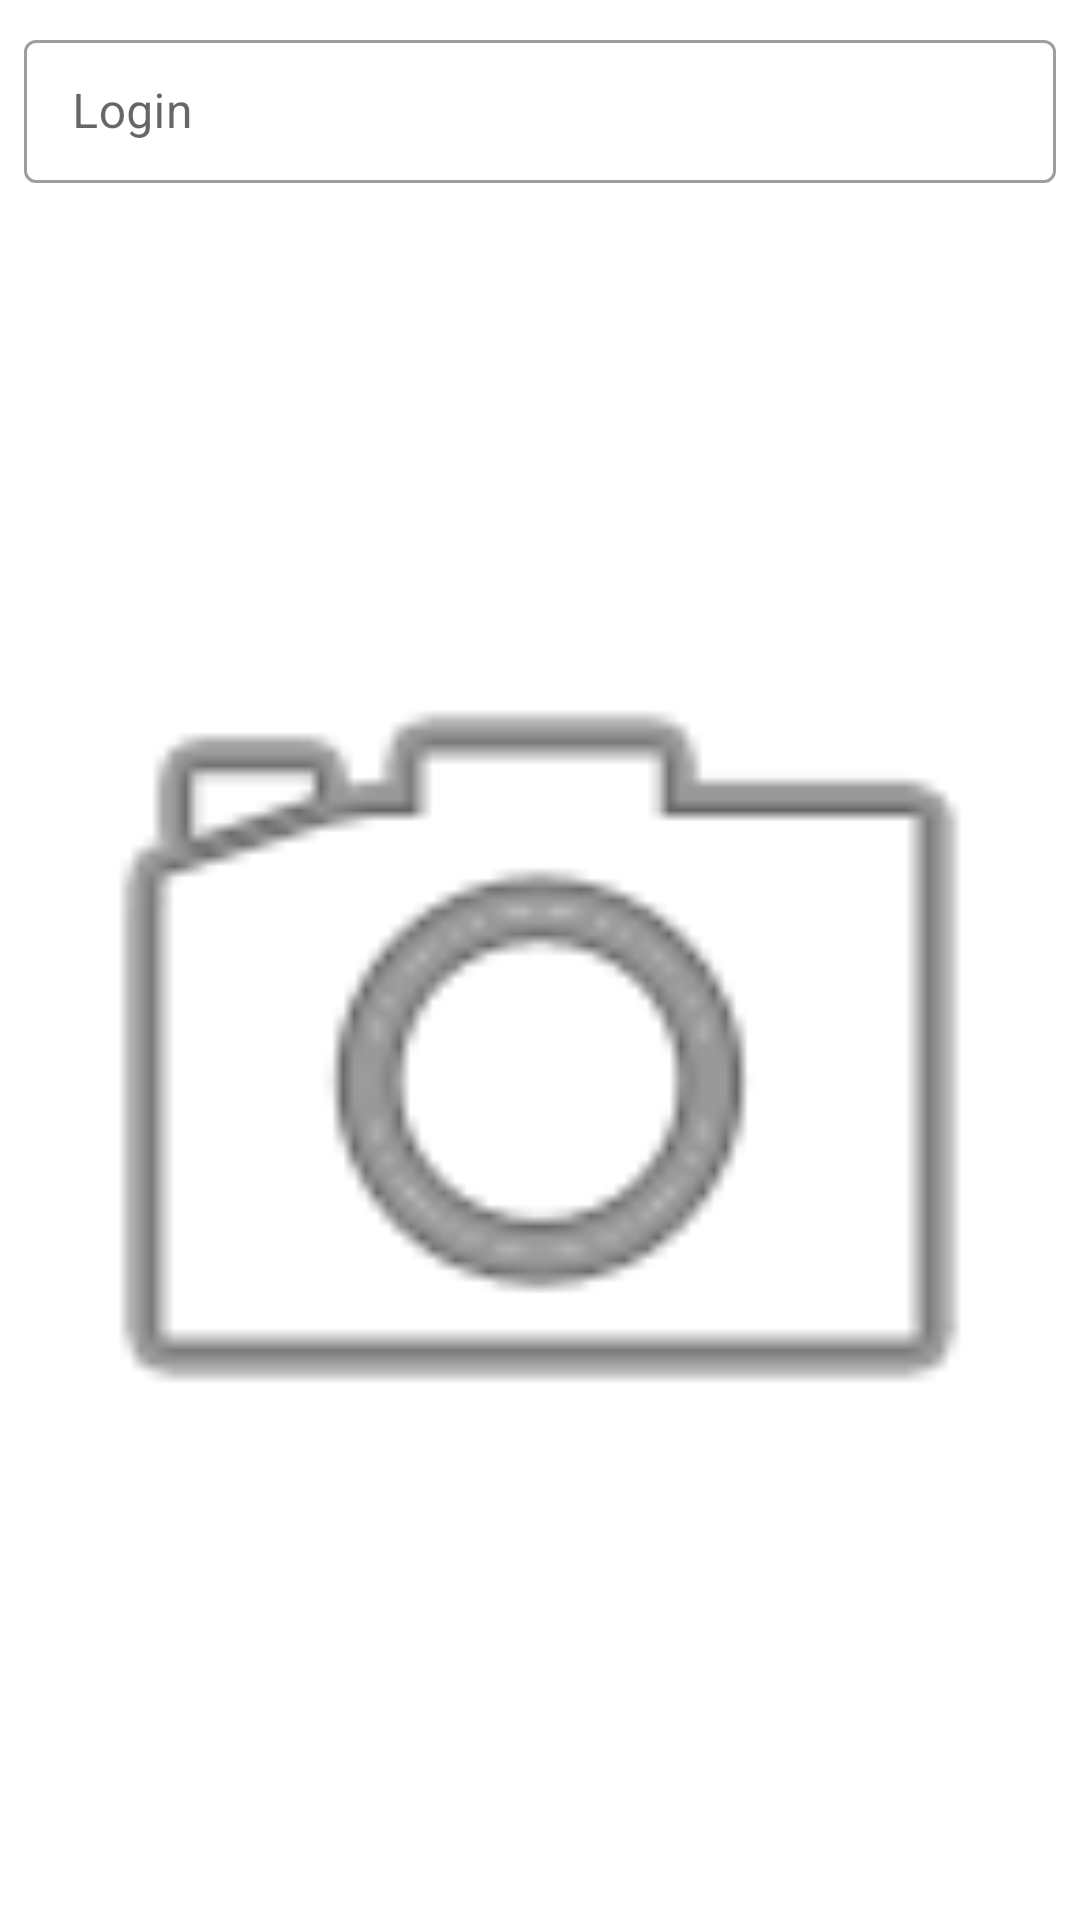

Produce the Android XML layout that renders to this screen, including the resource entries it uses.
<!-- AndroidManifest.xml: application theme Theme.Bottom -->
<!-- res/layout/fragment_image.xml -->
<?xml version="1.0" encoding="utf-8"?>
<LinearLayout xmlns:android="http://schemas.android.com/apk/res/android"
    android:layout_width="match_parent"
    android:layout_height="match_parent"
    android:orientation="vertical">

    <com.google.android.material.textfield.TextInputLayout
        android:id="@+id/textLayout"
        android:layout_width="match_parent"
        android:layout_height="wrap_content"
        style="@style/Widget.MaterialComponents.TextInputLayout.OutlinedBox.Dense"
        android:layout_margin="8dp"
        android:hint="Login">

        <com.google.android.material.textfield.TextInputEditText
            android:id="@+id/textInput"
            android:layout_width="match_parent"
            android:layout_height="wrap_content"
            android:inputType="textEmailAddress" />

    </com.google.android.material.textfield.TextInputLayout>

    <ImageView
        android:id="@+id/imageView"
        android:layout_width="match_parent"
        android:layout_height="match_parent"
        android:contentDescription="@string/camera"
        android:src="@android:drawable/ic_menu_camera" />

</LinearLayout>
<!-- resources referenced by this layout -->
<resources>
  <string name="camera">Camera</string>
  <style name="Theme.Bottom" parent="Theme.MaterialComponents.DayNight.DarkActionBar">
          
          <item name="colorPrimary">@color/purple_500</item>
          <item name="colorPrimaryVariant">@color/purple_700</item>
          <item name="colorOnPrimary">@color/white</item>
          
          <item name="colorSecondary">@color/purple_200</item>
          <item name="colorSecondaryVariant">@color/teal_700</item>
          <item name="colorOnSecondary">@color/black</item>
          
          <item name="android:statusBarColor" tools:targetApi="l">?attr/colorPrimaryVariant</item>
          
      </style>
  <color name="purple_500">#FF6200EE</color>
  <color name="purple_700">#FF3700B3</color>
  <color name="white">#FFFFFFFF</color>
  <color name="purple_200">#FFBB86FC</color>
  <color name="teal_700">#FF018786</color>
  <color name="black">#FF000000</color>
</resources>
